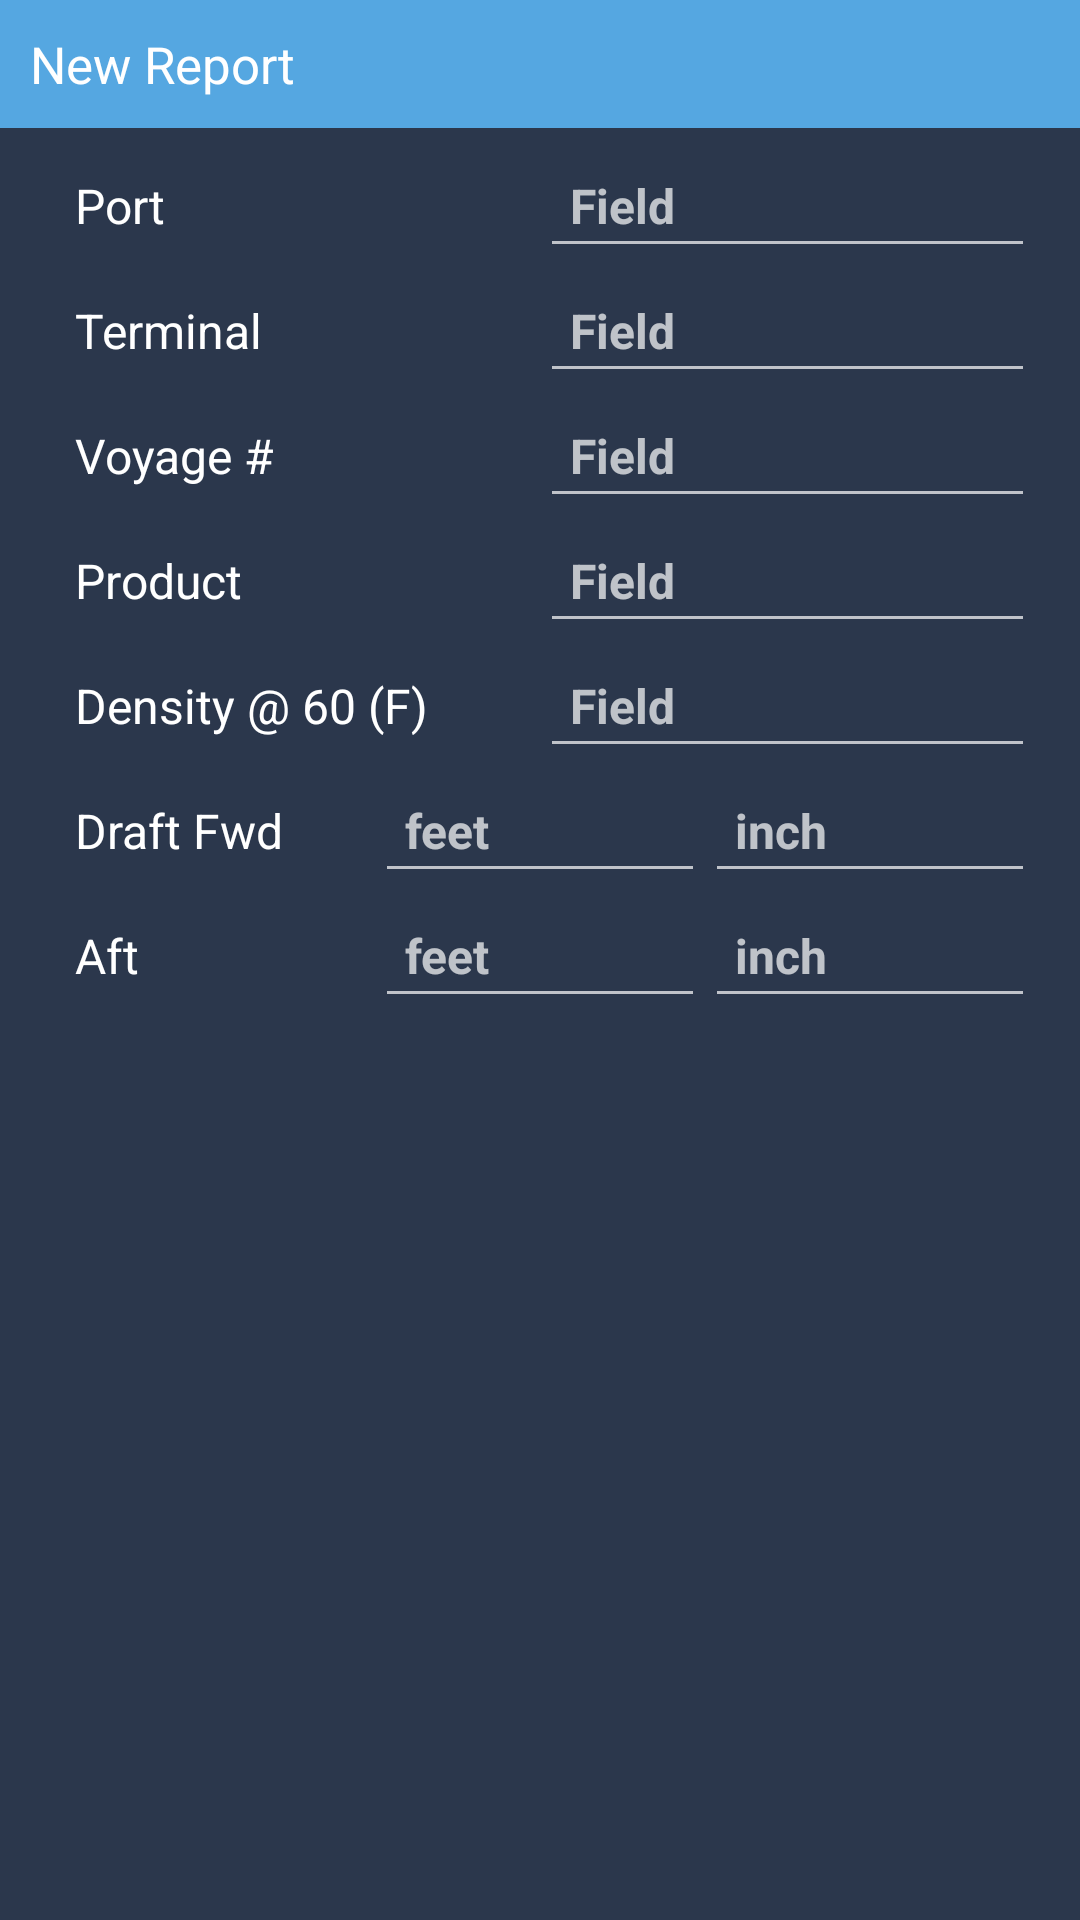

Write the Android layout XML for this screen, with the resource values it uses.
<!-- AndroidManifest.xml: application theme AppTheme -->
<!-- res/layout/fragment_vur.xml -->
<LinearLayout xmlns:android="http://schemas.android.com/apk/res/android"
    xmlns:tools="http://schemas.android.com/tools"
    android:layout_width="match_parent"
    android:layout_height="match_parent"
    android:background="@color/colorPrimaryDark"
    android:orientation="vertical"
    tools:context="com.ansoft.excelapplication.VURFragment">



    <TextView
        android:layout_width="match_parent"
        android:layout_height="wrap_content"
        android:text="New Report"
        android:textSize="17dp"
        android:background="@color/colorPrimary"
        android:padding="10dp"
        android:layout_marginBottom="5dp"
        android:textColor="@color/white"
        />



    <LinearLayout
        android:layout_width="match_parent"
        android:layout_height="wrap_content"
        android:layout_marginLeft="15dp"
        android:layout_marginRight="15dp"
        android:orientation="vertical">


        <LinearLayout
            android:layout_width="match_parent"
            android:layout_height="wrap_content"
            android:orientation="horizontal"
            android:weightSum="2">

            <TextView
                android:layout_width="match_parent"
                android:layout_height="wrap_content"
                android:layout_weight="1"
                android:padding="10dp"
                android:text="Port"
                android:textColor="@color/white"
                android:textSize="16dp" />

            <EditText
                android:id="@+id/portField"
                android:layout_width="match_parent"
                android:layout_height="wrap_content"
                android:layout_weight="1"
                android:gravity="left"
                android:hint="Field"
                android:padding="10dp"
                android:textColor="@color/white"
                android:textSize="16dp"
                android:textStyle="bold" />

        </LinearLayout>


        <LinearLayout
            android:layout_width="match_parent"
            android:layout_height="wrap_content"
            android:orientation="horizontal"
            android:weightSum="2">

            <TextView
                android:layout_width="match_parent"
                android:layout_height="wrap_content"
                android:layout_weight="1"
                android:padding="10dp"
                android:text="Terminal"
                android:textColor="@color/white"
                android:textSize="16dp" />

            <EditText
                android:id="@+id/terminalField"
                android:layout_width="match_parent"
                android:layout_height="wrap_content"
                android:layout_weight="1"
                android:gravity="left"
                android:hint="Field"
                android:padding="10dp"
                android:textColor="@color/white"
                android:textSize="16dp"
                android:textStyle="bold" />

        </LinearLayout>

        <LinearLayout
            android:layout_width="match_parent"
            android:layout_height="wrap_content"
            android:orientation="horizontal"
            android:weightSum="2">

            <TextView
                android:layout_width="match_parent"
                android:layout_height="wrap_content"
                android:layout_weight="1"
                android:padding="10dp"
                android:text="Voyage #"
                android:textColor="@color/white"
                android:textSize="16dp" />

            <EditText
                android:id="@+id/voyageField"
                android:layout_width="match_parent"
                android:layout_height="wrap_content"
                android:layout_weight="1"
                android:gravity="left"
                android:inputType="numberDecimal"
                android:hint="Field"
                android:padding="10dp"
                android:textColor="@color/white"
                android:textSize="16dp"
                android:textStyle="bold" />

        </LinearLayout>

        <LinearLayout
            android:layout_width="match_parent"
            android:layout_height="wrap_content"
            android:orientation="horizontal"
            android:weightSum="2">

            <TextView
                android:layout_width="match_parent"
                android:layout_height="wrap_content"
                android:layout_weight="1"
                android:padding="10dp"
                android:text="Product"
                android:textColor="@color/white"
                android:textSize="16dp" />

            <EditText
                android:id="@+id/productField"
                android:layout_width="match_parent"
                android:layout_height="wrap_content"
                android:layout_weight="1"
                android:gravity="left"
                android:hint="Field"
                android:padding="10dp"
                android:textColor="@color/white"
                android:textSize="16dp"
                android:textStyle="bold" />

        </LinearLayout>

        <LinearLayout
            android:layout_width="match_parent"
            android:layout_height="wrap_content"
            android:orientation="horizontal"
            android:weightSum="2">

            <TextView
                android:layout_width="match_parent"
                android:layout_height="wrap_content"
                android:layout_weight="1"
                android:padding="10dp"
                android:text="Density @ 60 (F)"
                android:textColor="@color/white"
                android:textSize="16dp" />

            <EditText
                android:id="@+id/gsField"
                android:layout_width="match_parent"
                android:layout_height="wrap_content"
                android:layout_weight="1"
                android:gravity="left"
                android:inputType="numberDecimal"
                android:hint="Field"
                android:padding="10dp"
                android:textColor="@color/white"
                android:textSize="16dp"
                android:textStyle="bold" />

        </LinearLayout>


        <LinearLayout
            android:layout_width="match_parent"
            android:layout_height="wrap_content"
            android:orientation="horizontal"
            android:weightSum="3">

            <TextView
                android:layout_width="match_parent"
                android:layout_height="wrap_content"
                android:layout_weight="1"
                android:padding="10dp"
                android:text="Draft Fwd"
                android:textColor="@color/white"
                android:textSize="16dp" />

            <EditText
                android:id="@+id/draftField"
                android:layout_width="match_parent"
                android:layout_height="wrap_content"
                android:layout_weight="1"
                android:gravity="left"
                android:hint="feet"
                android:padding="10dp"
                android:inputType="number"
                android:textColor="@color/white"
                android:textSize="16dp"
                android:textStyle="bold" />


            <EditText
                android:id="@+id/draftsField"
                android:layout_width="match_parent"
                android:layout_height="wrap_content"
                android:layout_weight="1"
                android:gravity="left"
                android:hint="inch"
                android:inputType="number"
                android:padding="10dp"
                android:textColor="@color/white"
                android:textSize="16dp"
                android:textStyle="bold" />

        </LinearLayout>


        <LinearLayout
            android:layout_width="match_parent"
            android:layout_height="wrap_content"
            android:orientation="horizontal"
            android:weightSum="3">

            <TextView
                android:layout_width="match_parent"
                android:layout_height="wrap_content"
                android:layout_weight="1"
                android:padding="10dp"
                android:text="Aft"
                android:textColor="@color/white"
                android:textSize="16dp" />

            <EditText
                android:id="@+id/aftField"
                android:layout_width="match_parent"
                android:layout_height="wrap_content"
                android:layout_weight="1"
                android:gravity="left"
                android:hint="feet"
                android:padding="10dp"
                android:inputType="number"
                android:textColor="@color/white"
                android:textSize="16dp"
                android:textStyle="bold" />


            <EditText
                android:id="@+id/aftsField"
                android:layout_width="match_parent"
                android:layout_height="wrap_content"
                android:layout_weight="1"
                android:gravity="left"
                android:hint="inch"
                android:padding="10dp"
                android:inputType="number"
                android:textColor="@color/white"
                android:textSize="16dp"
                android:textStyle="bold" />

        </LinearLayout>
    </LinearLayout>
</LinearLayout>
<!-- resources referenced by this layout -->
<resources>
  <color name="colorPrimary">#55a7e1</color>
  <color name="colorPrimaryDark">#2b374c</color>
  <color name="white">#ffffff</color>
  <style name="AppTheme" parent="Theme.AppCompat">
          
          <item name="colorPrimary">@color/colorPrimary</item>
          <item name="colorPrimaryDark">@color/colorPrimaryDark</item>
          <item name="colorAccent">@color/colorAccent</item>
          <item name="windowActionBar">false</item>
          <item name="windowNoTitle">true</item>
      </style>
  <color name="colorAccent">#55a7e1</color>
</resources>
